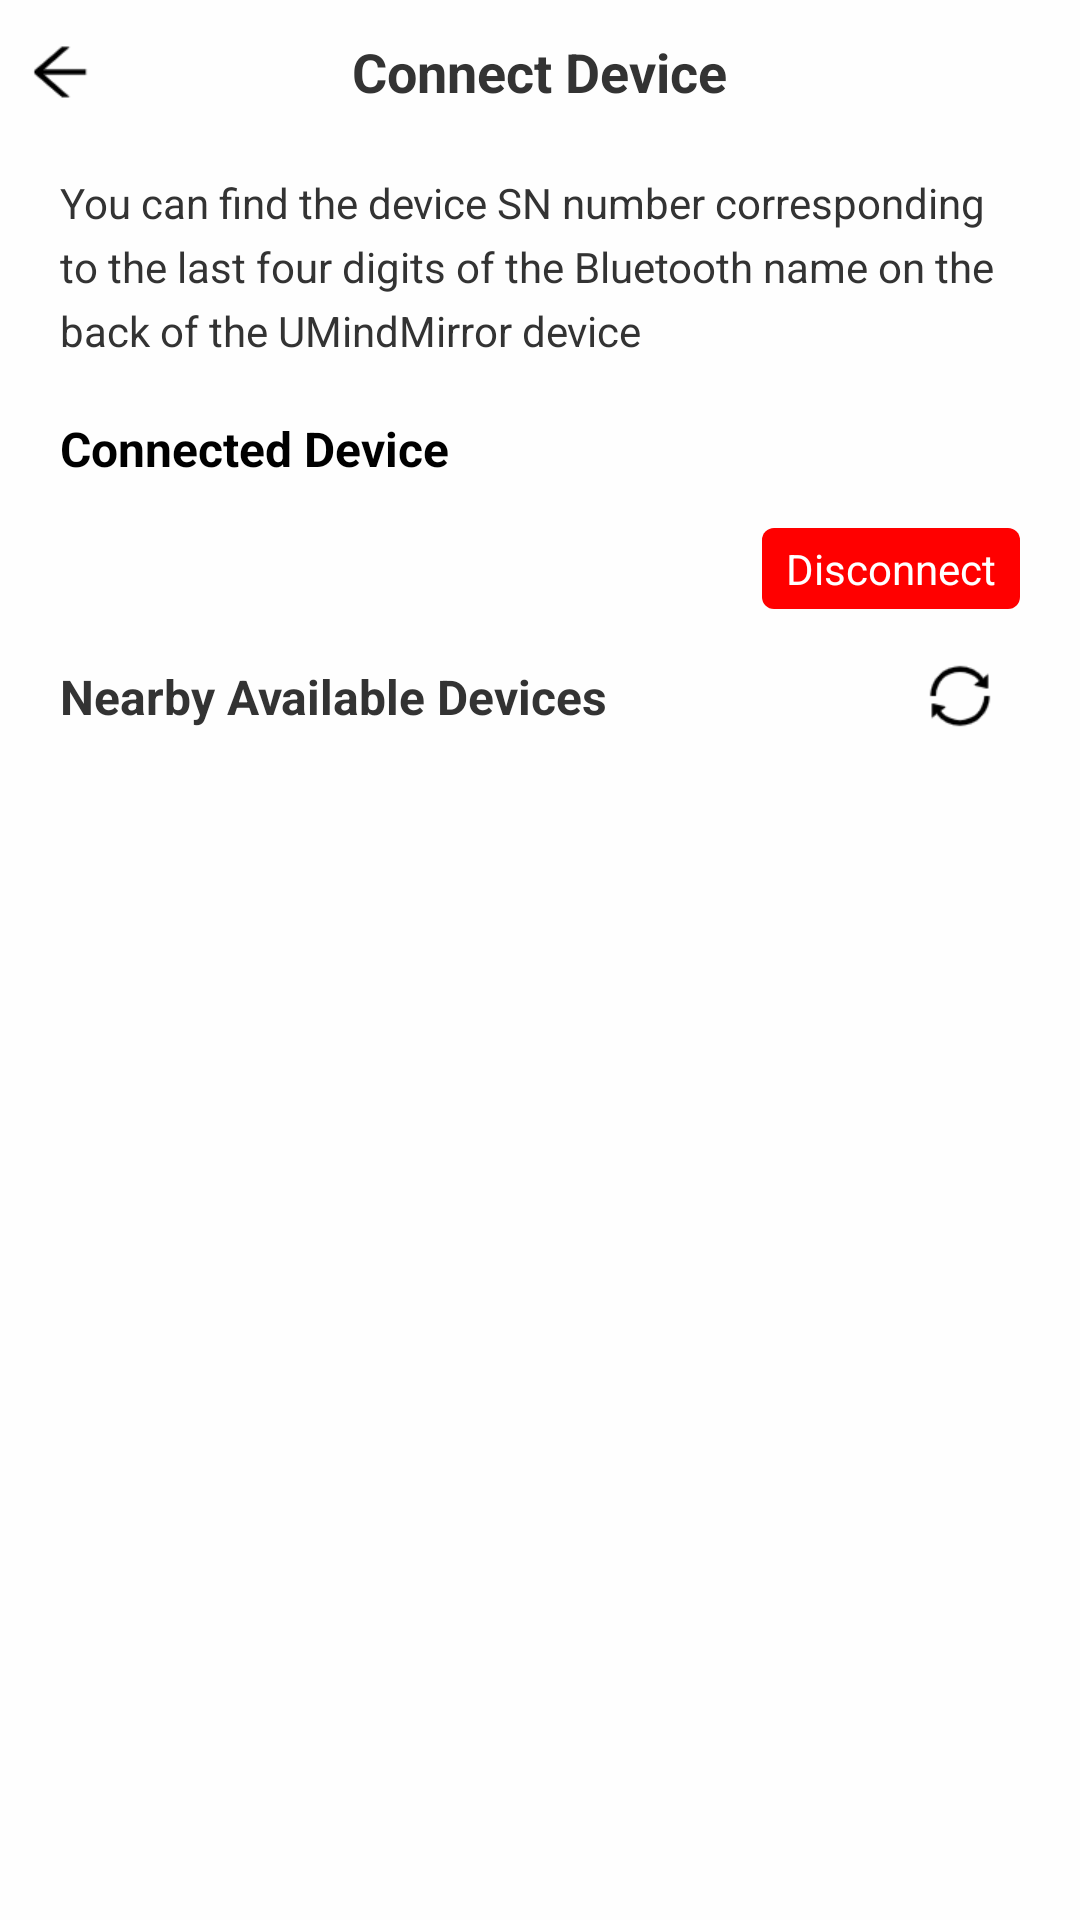

Produce the Android XML layout that renders to this screen, including the resource entries it uses.
<!-- AndroidManifest.xml: application theme AppTheme -->
<!-- res/layout/activity_connect_device.xml -->
<?xml version="1.0" encoding="utf-8"?>
<LinearLayout xmlns:android="http://schemas.android.com/apk/res/android"
    android:layout_width="match_parent"
    android:layout_height="match_parent"
    xmlns:tools="http://schemas.android.com/tools"
    android:background="@color/background"
    android:orientation="vertical">

    <RelativeLayout
        android:id="@+id/guideTitleTv"
        android:layout_width="match_parent"
        android:layout_height="48dp">

        <ImageView
            android:id="@+id/ivBack"
            android:layout_width="40dp"
            android:layout_height="40dp"
            android:layout_alignParentStart="true"
            android:layout_centerVertical="true"
            android:scaleType="centerInside"
            android:src="@mipmap/arrowleft" />

        <TextView
            android:layout_width="wrap_content"
            android:layout_height="wrap_content"
            android:layout_centerInParent="true"
            android:text="@string/connect_device"
            android:textSize="18sp"
            android:textStyle="bold" />

    </RelativeLayout>

    <RelativeLayout
        android:id="@+id/btLayout"
        android:layout_width="match_parent"
        android:layout_height="40dp"
        android:background="#6B7993"
        android:paddingHorizontal="20dp"
        android:visibility="gone">

        <ImageView
            android:id="@+id/btIv"
            android:layout_width="wrap_content"
            android:layout_height="wrap_content"
            android:layout_centerVertical="true"
            android:src="@mipmap/bt"
            android:scaleType="centerInside" />

        <TextView
            android:layout_width="wrap_content"
            android:layout_height="wrap_content"
            android:layout_centerVertical="true"
            android:layout_marginLeft="10dp"
            android:layout_toRightOf="@id/btIv"
            android:gravity="center_vertical"
            android:text="@string/bt_not_open"
            android:textColor="@android:color/white"
            android:textSize="15sp" />

        <ImageView
            android:id="@+id/openIv"
            android:layout_width="wrap_content"
            android:layout_height="20dp"
            android:layout_alignParentRight="true"
            android:layout_centerVertical="true"
            android:src="@mipmap/select"
            android:scaleType="centerInside" />

        <TextView
            android:layout_width="wrap_content"
            android:layout_height="wrap_content"
            android:layout_centerVertical="true"
            android:layout_marginRight="10dp"
            android:layout_toLeftOf="@id/openIv"
            android:gravity="center_vertical"
            android:text="@string/bt_open"
            android:textColor="@android:color/white"
            android:textSize="15sp" />

    </RelativeLayout>

    <LinearLayout
        android:layout_width="match_parent"
        android:layout_height="wrap_content"
        android:orientation="vertical"
        android:paddingVertical="10dp"
        android:paddingHorizontal="20dp">

        <TextView
            android:layout_width="match_parent"
            android:layout_height="wrap_content"
            android:lineSpacingExtra="5dp"
            android:text="@string/eeg_device_mind2"
            />
    </LinearLayout>

    <LinearLayout
        android:id="@+id/connectedLayout"
        android:layout_width="match_parent"
        android:layout_height="wrap_content"
        android:orientation="vertical"
        android:visibility="visible"
        android:paddingHorizontal="20dp">

        <TextView
            android:layout_width="match_parent"
            android:layout_height="40dp"
            android:gravity="center_vertical"
            android:text="@string/connected_device"
            android:textColor="@android:color/black"
            android:textStyle="bold"
            android:textSize="16sp" />

        <LinearLayout
            android:layout_width="match_parent"
            android:layout_height="40dp"
            android:gravity="center_vertical">

            <TextView
                android:id="@+id/nameTv"
                android:layout_width="0dp"
                android:layout_weight="1"
                android:layout_height="wrap_content"
                android:textSize="16sp" />

            <TextView
                android:id="@+id/disconnectTv"
                android:layout_width="wrap_content"
                android:layout_height="wrap_content"
                android:background="@drawable/disconnect"
                android:gravity="center"
                android:paddingHorizontal="8dp"
                android:paddingVertical="4dp"
                android:text="@string/disconnect"
                android:textColor="@color/white"/>
        </LinearLayout>

    </LinearLayout>

    <LinearLayout
        android:layout_width="match_parent"
        android:layout_height="wrap_content"
        android:orientation="vertical"
        android:paddingHorizontal="20dp">

        <RelativeLayout
            android:layout_width="match_parent"
            android:layout_height="45dp">

            <TextView
                android:layout_width="wrap_content"
                android:layout_height="wrap_content"
                android:layout_centerVertical="true"
                android:text="@string/available_device"
                android:textSize="16sp"
                android:textStyle="bold" />

            <ImageView
                android:id="@+id/scanImageButton"
                android:layout_width="40dp"
                android:layout_height="40dp"
                android:padding="8dp"
                android:layout_alignParentEnd="true"
                android:layout_centerVertical="true"
                android:src="@mipmap/sync" />
        </RelativeLayout>

        <ListView
            android:id="@+id/devicesListView"
            android:layout_width="match_parent"
            android:layout_height="wrap_content"
            tools:listitem="@layout/device_item"/>

    </LinearLayout>

</LinearLayout>
<!-- res/layout/device_item.xml (included above) -->
<?xml version="1.0" encoding="utf-8"?>
<LinearLayout xmlns:android="http://schemas.android.com/apk/res/android"
    android:layout_width="match_parent"
    android:layout_height="wrap_content">

    <TextView
        android:id="@+id/nameTv"
        android:layout_width="match_parent"
        android:layout_height="40dp"
        android:gravity="center_vertical"
        android:textSize="15sp" />

</LinearLayout>
<!-- resources referenced by this layout -->
<resources>
  <color name="background">#fefefe</color>
  <color name="white">@android:color/white</color>
  <!-- drawable disconnect (drawable) -->
  <?xml version="1.0" encoding="utf-8"?>
  <shape xmlns:android="http://schemas.android.com/apk/res/android"
      android:shape="rectangle">
  
      <solid android:color="#ff0000" />
  
  
      <corners android:radius="4dp" />
  
  </shape>
  <!-- mipmap arrowleft: png bitmap (mipmap-xhdpi, 596 bytes) -->
  <!-- mipmap bt: png bitmap (mipmap-xhdpi, 15110 bytes) -->
  <!-- mipmap select: png bitmap (mipmap-xhdpi, 1340 bytes) -->
  <!-- mipmap sync: png bitmap (mipmap-xhdpi, 1050 bytes) -->
  <string name="available_device">Nearby Available Devices</string>
  <string name="bt_not_open">Bluetooth is not open</string>
  <string name="bt_open">Open Bluetooth</string>
  <string name="connect_device">Connect Device</string>
  <string name="connected_device">Connected Device</string>
  <string name="disconnect">Disconnect</string>
  <string name="eeg_device_mind2">You can find the device SN number corresponding to the last four digits of the Bluetooth name on the back of the UMindMirror device</string>
  <style name="AppTheme" parent="Theme.AppCompat.DayNight.NoActionBar">
          
          <item name="colorPrimary">@color/colorPrimary</item>
          <item name="colorPrimaryDark">@color/colorPrimaryDark</item>
          <item name="colorAccent">@color/colorAccent</item>
          <item name="android:textColor">@color/common_text_color</item>
          <item name="android:textSize">14sp</item>
      </style>
  <color name="colorPrimary">@android:color/black</color>
  <color name="colorPrimaryDark">@android:color/black</color>
  <color name="colorAccent">@android:color/holo_blue_light</color>
  <color name="common_text_color">#333333</color>
</resources>
